Run: headless pygame with SDL's dummy video driver; simulated clock (each Clock.tick advances the game by its frame time, no real sleeping); random seed 0; keys injected as events and as key.get_pressed() state; no mouse input.
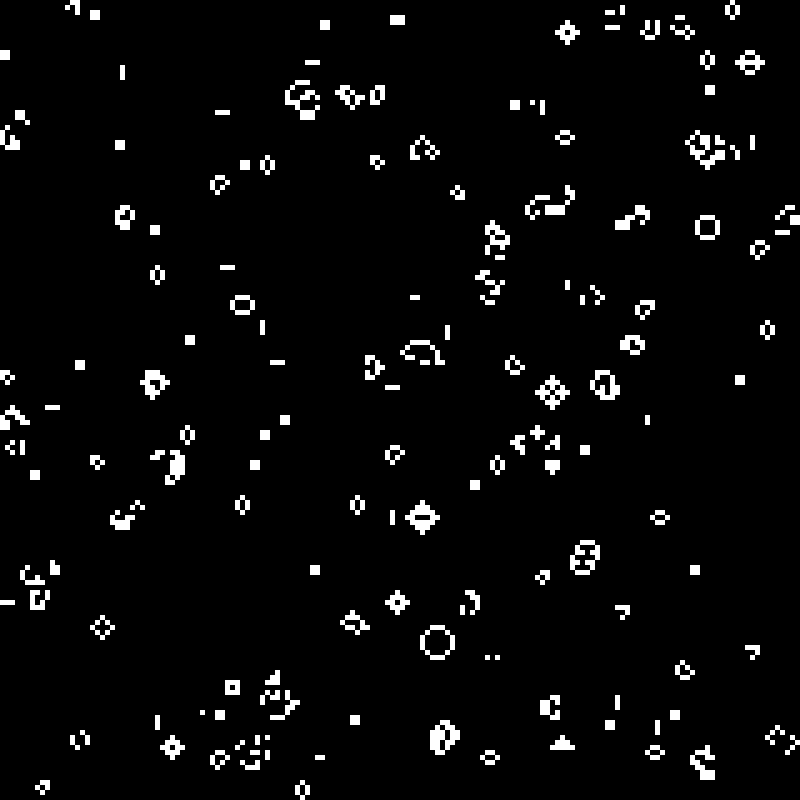
Frame 1 of 3 · flips 1–60 · no input
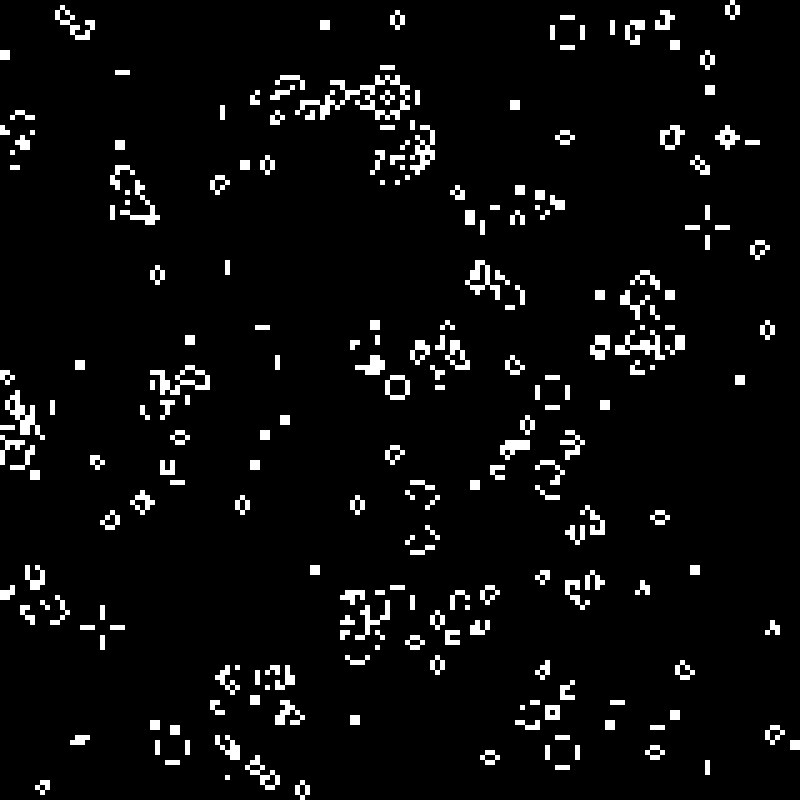
Frame 2 of 3 · flips 61–180 · tapped SPACE, RETURN · held RIGHT (→), D
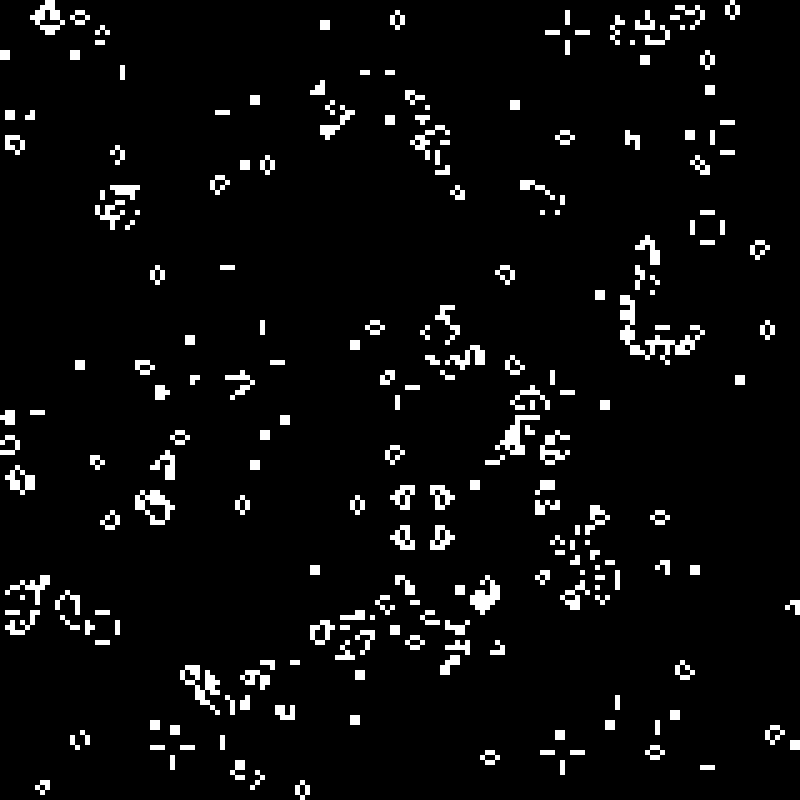
Frame 3 of 3 · flips 181–300 · held DOWN (↓), S

The pygame program that drew these frames:

# 1 en cell med mindre än 2 grannar dör av underpopulation.
# 2 en cell med 2 eller 3 lever vidare till nästa generation.
# 3 en cell med mer än 3 levande grannar dör av överpopulation.
# 4 en död cell med exakt 3 levande grannar blir levande och föds. 


# Example file showing a basic pygame "game loop"
import pygame
import random

# pygame setup
pygame.init()
screen = pygame.display.set_mode((800, 800))
clock = pygame.time.Clock()
WHITE = (255, 255, 255)
BLACK = (0, 0, 0)
GRID_SIZE = 5
ROWS = 160
COLS = 160
running = True
simulation_speed = 100  # millisekunder (100ms = 10 per sekund)
last_update = 0

grid = [[1 if random.random() < 0.1 else 0 for _ in range(COLS)] for _ in range(ROWS)]

def update_grid(grid):
    new_grid = [[0 for _ in range(COLS)] for _ in range(ROWS)]

    for row in range(ROWS):
        for col in range(COLS):

            neighbors = 0

            for dr in [-1, 0, 1]:
                for dc in [-1, 0, 1]:

                    if dr == 0 and dc == 0:
                        continue

                    r = row + dr
                    c = col + dc

                    if 0 <= r < ROWS and 0 <= c < COLS:
                        neighbors += grid[r][c]

            # Game of Life rules
            if grid[row][col] == 1:
                if neighbors < 2:
                    new_grid[row][col] = 0
                elif neighbors in [2, 3]:
                    new_grid[row][col] = 1
                else:
                    new_grid[row][col] = 0
            else:
                if neighbors == 3:
                    new_grid[row][col] = 1

    return new_grid

while running:

    dt = clock.tick(60)   # ← EN gång, högst upp

    for event in pygame.event.get():
        if event.type == pygame.QUIT:
            running = False

    current_time = pygame.time.get_ticks()

    if current_time - last_update > simulation_speed:
        grid = update_grid(grid)
        last_update = current_time

    screen.fill(BLACK)

    for row in range(ROWS):
        for col in range(COLS):

            x = col * GRID_SIZE
            y = row * GRID_SIZE

            if grid[row][col] == 1:
                color = WHITE
            else:
                color = BLACK

            pygame.draw.rect(screen, color, (x, y, GRID_SIZE, GRID_SIZE))

    pygame.display.flip()
